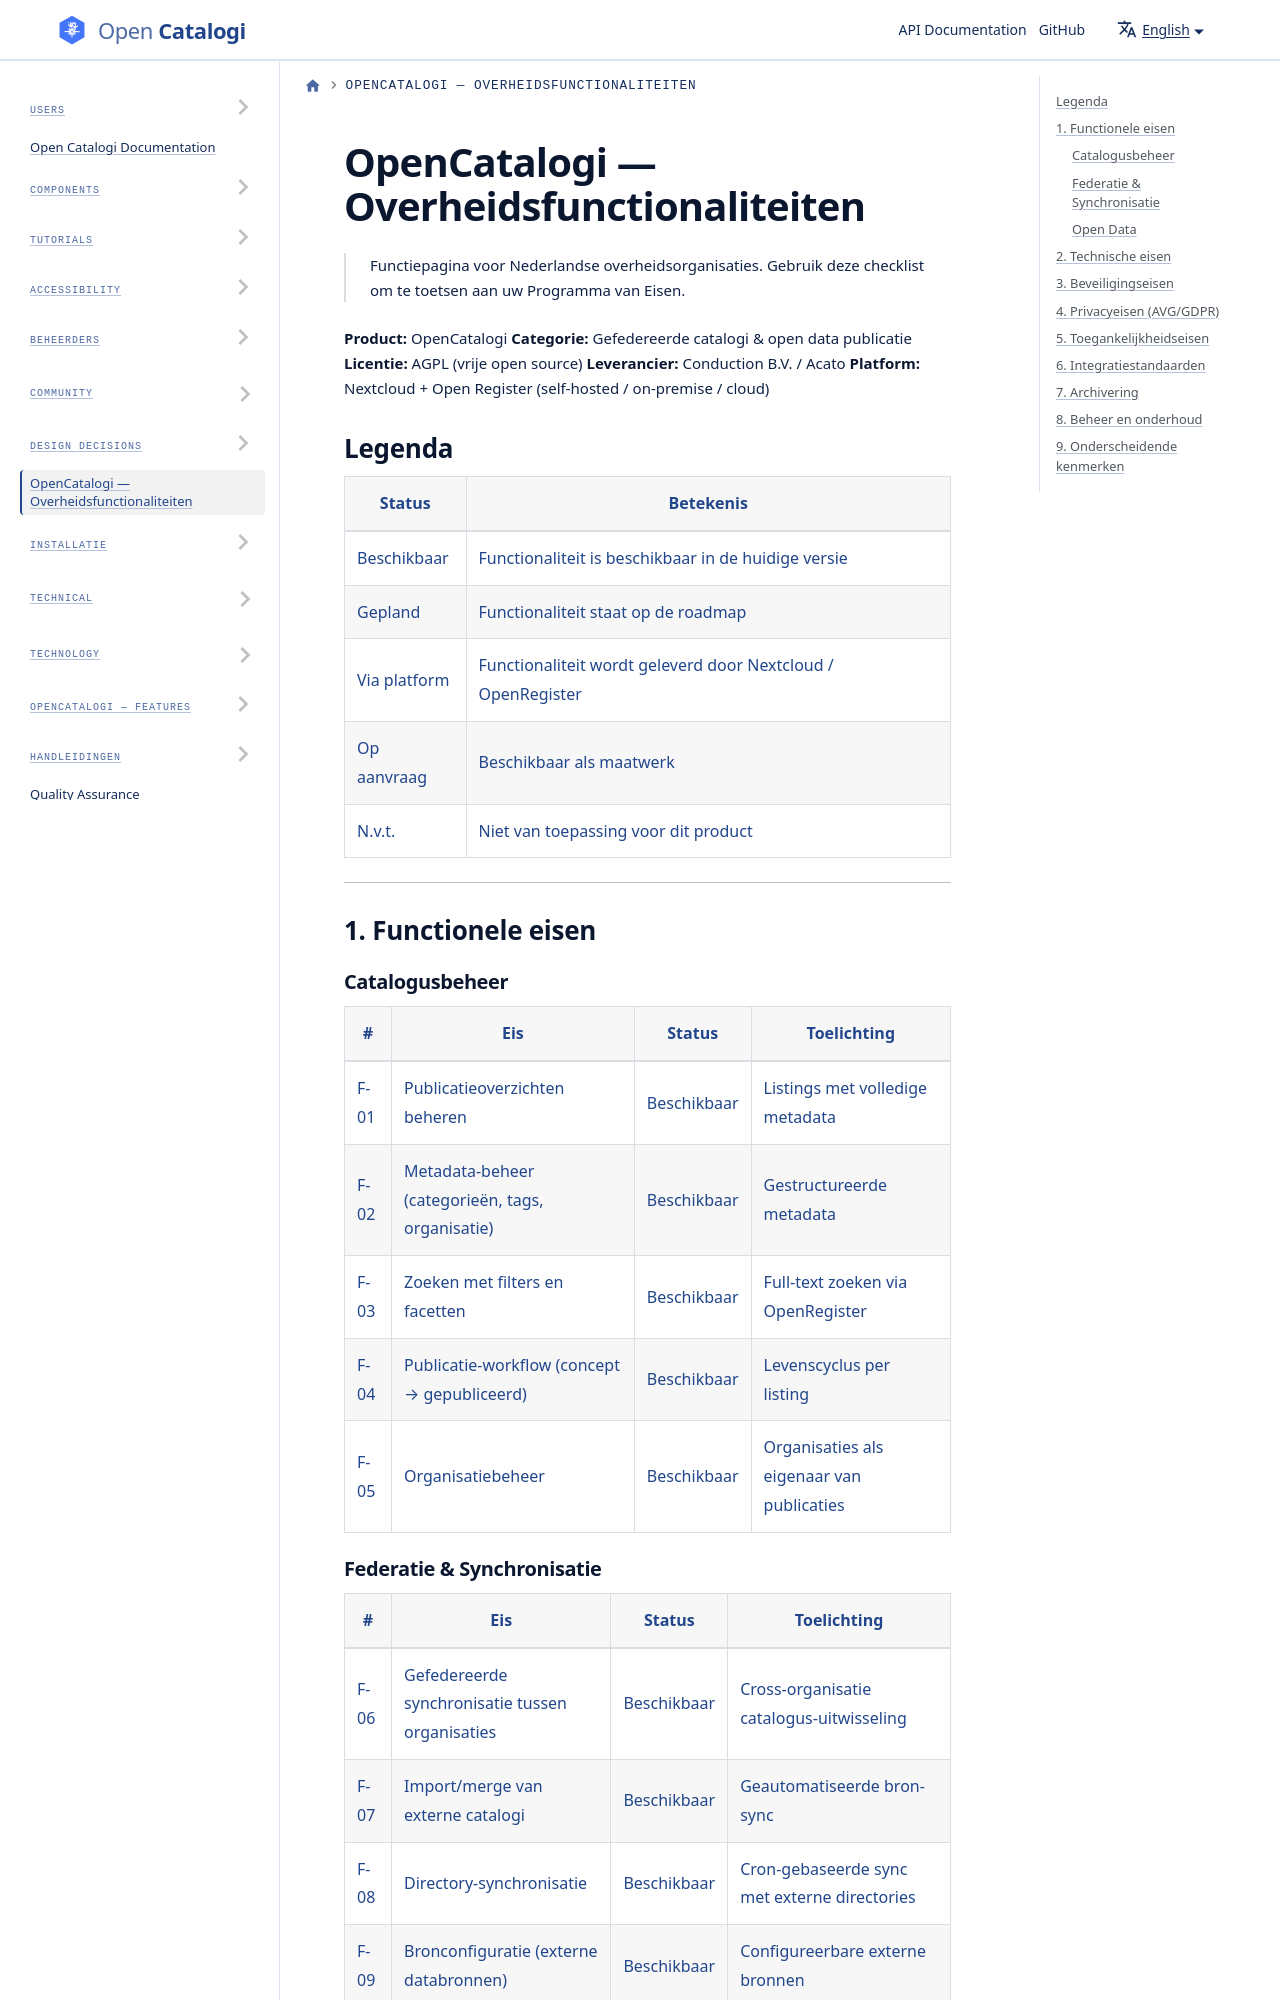

repository: ConductionNL/opencatalogi · page: docs/GOVERNMENT-FEATURES/index.html · generator: docusaurus

# OpenCatalogi — Overheidsfunctionaliteiten

> Functiepagina voor Nederlandse overheidsorganisaties.
> Gebruik deze checklist om te toetsen aan uw Programma van Eisen.

**Product:** OpenCatalogi
**Categorie:** Gefedereerde catalogi & open data publicatie
**Licentie:** AGPL (vrije open source)
**Leverancier:** Conduction B.V. / Acato
**Platform:** Nextcloud + Open Register (self-hosted / on-premise / cloud)
